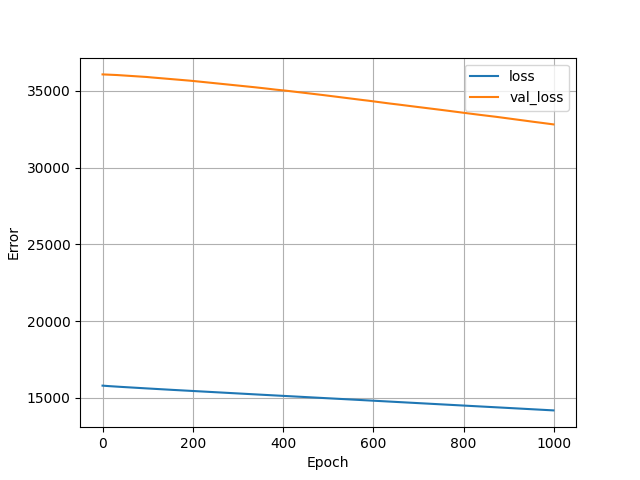

The file beside this chart, header and first rows:
, loss, val_loss, epoch
0, 15804, 36078, 0
1, 15802, 36076, 1
2, 15800, 36075, 2
3, 15798, 36074, 3
4, 15795, 36073, 4
5, 15793, 36073, 5
6, 15791, 36072, 6
7, 15788, 36072, 7
8, 15786, 36071, 8
9, 15784, 36070, 9
10, 15782, 36070, 10
11, 15779, 36069, 11
12, 15777, 36068, 12
13, 15776, 36067, 13
14, 15773, 36066, 14
15, 15771, 36065, 15
16, 15769, 36064, 16
17, 15767, 36062, 17
18, 15765, 36061, 18
19, 15763, 36059, 19
20, 15761, 36058, 20
21, 15759, 36056, 21
22, 15758, 36053, 22
23, 15756, 36051, 23
24, 15754, 36049, 24
25, 15752, 36048, 25
26, 15751, 36046, 26
27, 15749, 36044, 27
28, 15747, 36043, 28
29, 15745, 36041, 29
30, 15743, 36040, 30
31, 15741, 36038, 31
32, 15739, 36036, 32
33, 15737, 36034, 33
34, 15735, 36032, 34
35, 15733, 36031, 35
36, 15731, 36030, 36
37, 15730, 36028, 37
38, 15728, 36025, 38
39, 15726, 36022, 39
40, 15725, 36020, 40
41, 15723, 36018, 41
42, 15721, 36016, 42
43, 15719, 36015, 43
44, 15718, 36013, 44
45, 15716, 36010, 45
46, 15714, 36008, 46
47, 15713, 36006, 47
48, 15711, 36003, 48
49, 15709, 36001, 49
50, 15708, 35998, 50
51, 15706, 35996, 51
52, 15704, 35995, 52
53, 15703, 35993, 53
54, 15701, 35992, 54
55, 15699, 35990, 55
56, 15697, 35987, 56
57, 15696, 35986, 57
58, 15694, 35984, 58
59, 15692, 35983, 59
... 940 more rows
